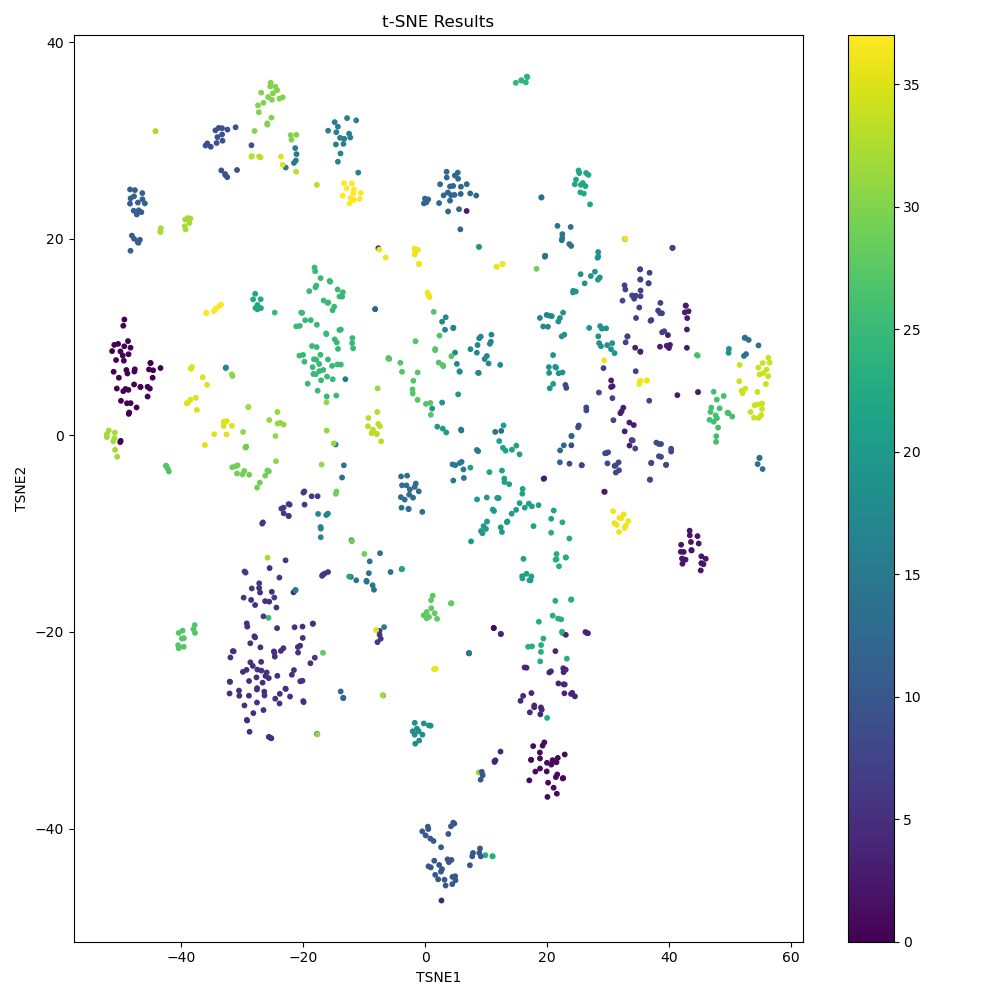

Source data for this figure (header and first rows):
TSNE1, TSNE2
18.86, -28.38
4.275, -17.08
-29.21, -19.46
34.25, 13.91
-15.99, -7.958
-2.749, -7.497
-1.22, 18.89
24.67, 14.65
31.02, -3.105
-16.25, -8.103
-14.6, 4.058
55.21, 2.686
-9.663, -14.79
18.78, -32.27
18.78, 11.96
-12.01, 9.397
-18.49, 6.946
15.73, 36.12
-24.7, -22.51
-27.7, -24.62
-16.79, -22.12
5.798, 24.57
42.09, -12.53
32.18, 2.451
52.42, 9.961
11.34, -33.23
24.53, -26.55
21.33, -21.95
-47.17, 19.68
12.56, -9.826
-47.14, 23.7
3.632, -43.14
22.61, -34.86
-49.97, -0.5474
27.01, 23.51
-27.05, -21.57
4.449, -2.945
15.9, -5.932
30.47, 5.599
-17.39, 6.543
-48.34, 3.286
-29.29, -28.95
36.34, 5.579
-7.254, -0.6014
-32.09, -25.05
21.45, 6.9
-27.55, 12.83
-0.5036, -7.782
4.221, 24.45
-23.7, -21.93
28.49, 9.394
28.36, 10.09
32.46, 2.821
29.65, 10.9
47.29, 1.398
-44.24, 30.97
36.34, 5.579
21.51, -12.07
-25.79, 34.44
-27.31, 32.89
... 1,004 more rows
